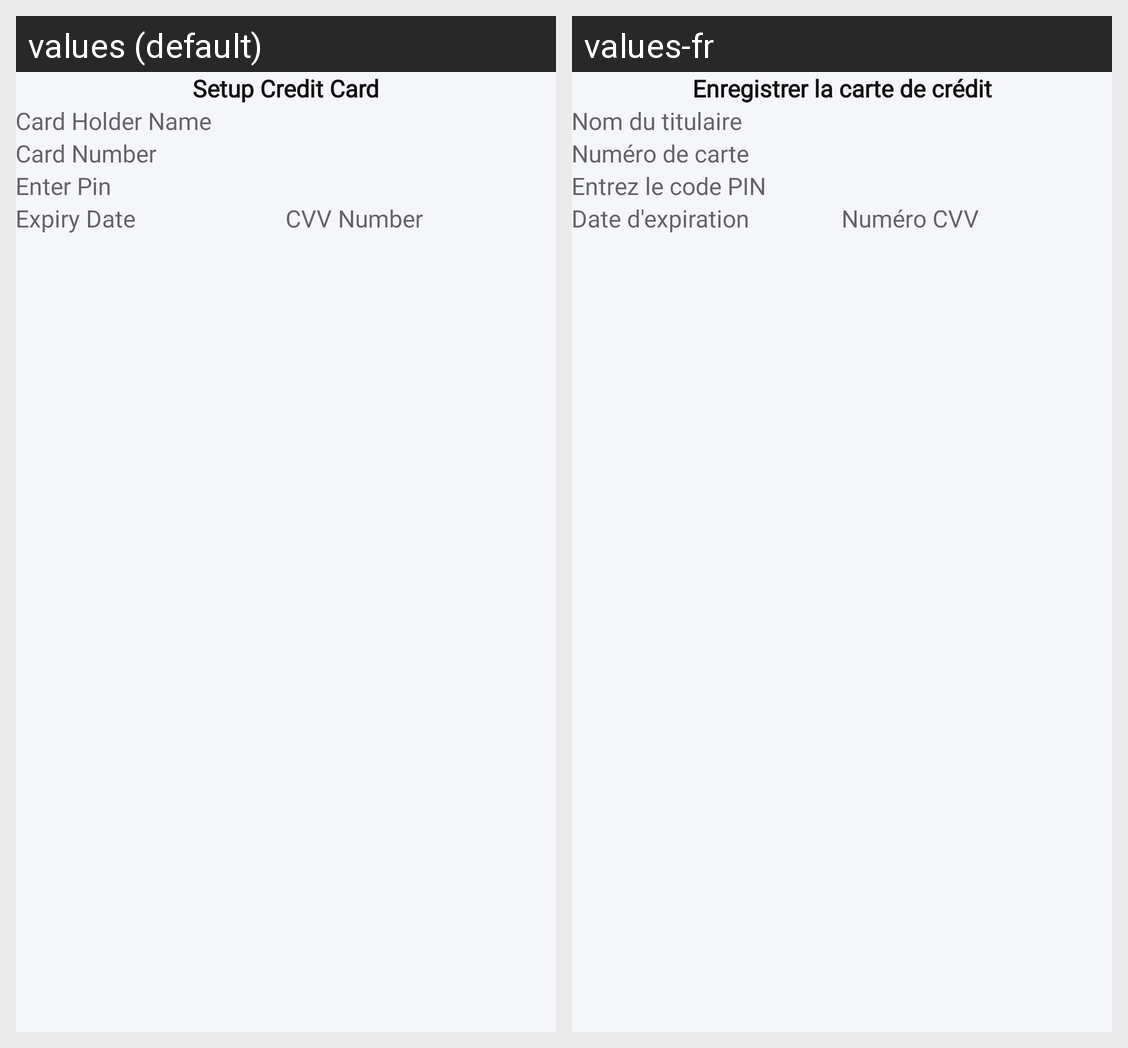

Translations of the strings shown on this Android screen, per locale in the grid:
Android screen res/layout/layout_setup_credit_card.xml rendered under 2 locales, left to right: values (default), values-fr. Device: Nexus 5 (rendered at 1080×1920; each locale shown at half size, 540×960, under a caption strip naming it); theme AppTheme.
Strings drawn on this screen, with the default value and each locale's value (text and hints the layout hard-codes, and strings that could not be matched under every locale, appear in the picture but are not listed):

Setup_Credit_Card
  values: Setup Credit Card
  values-fr: Enregistrer la carte de crédit

Card_Holder_Name
  values: Card Holder Name
  values-fr: Nom du titulaire

Card_Number
  values: Card Number
  values-fr: Numéro de carte

enter_pin
  values: Enter Pin
  values-fr: Entrez le code PIN

expiry_date
  values: Expiry Date
  values-fr: Date d'expiration

cvv_number
  values: CVV Number
  values-fr: Numéro CVV
